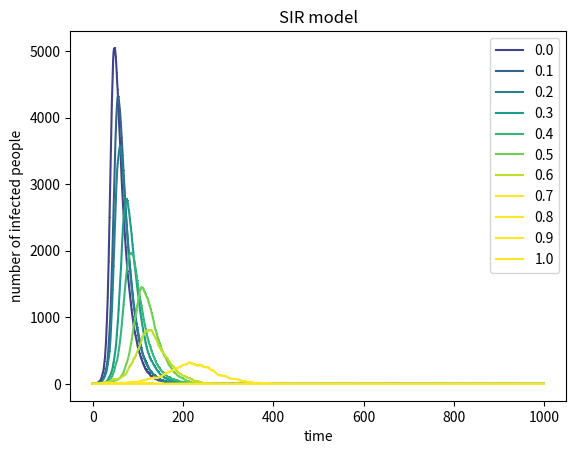

Recreate this plot in Python. (Note: this script raises an exception after producing the figure.)
# -*- coding: utf-8 -*-
"""
Created on Tue May 12 08:58:30 2020

[redacted]
"""

#import necessary libraries
import numpy as np 
import matplotlib.pyplot as plt
from matplotlib import cm
#define a function to delete all the specified identical elements(e) in a list(l)
def del_all(l,e):
    while e in l:
        l.remove(e)
    return l
#define the percentage of vaccinated ones
pv=0
#add pv by 0.1 increments
while pv<=1:
    N=10000
    S=9999
    I=1
    R=0
    V=pv*N
#i include the vaccinated people in the Recoverd herd
    R+=V
#recalculate the susceptible ones
    S=int(N-I-R)
    beta=0.3
    gamma=0.05
    R_track=[R]
    S_track=[S]
    I_track=[I]
    for i in range(1,1000):
#infrctious rate
        p=beta*(I/N)
#choose S numbers in a list containing 0 or 1 (0-susceptible, 1-infected) 
        choose_S=list(np.random.choice(range(2),S,p=[1-p,p]))
#use my function to delete all 0 in the list and calculate the 1 numbers(infected numbers-S change)
        S_change=len(del_all(choose_S,0))
        S-=S_change
        I=I+S_change
#use the same method to calculate the recoverd ones
        choose_R=list(np.random.choice(range(2),I,p=[1-gamma,gamma]))
        R_change=len(del_all(choose_R,0))
        R+=R_change
        I=I-R_change
        R_track.append(R)
        S_track.append(S)
        I_track.append(I)
    plt.plot(list(range(1000)),I_track,color=cm.viridis(int(50+300*pv)),marker = ',',linestyle = '-',label = '{:.1f}'.format(pv))
    plt.legend()
    plt.title('SIR model')
    plt.xlabel('time')
    plt.ylabel('number of infected people')
    pv+=0.1     

plt.figure(figsize=(6,4),dpi=150)

plt.savefig("Simulation of the infected (include vaccination) ",type="png")


